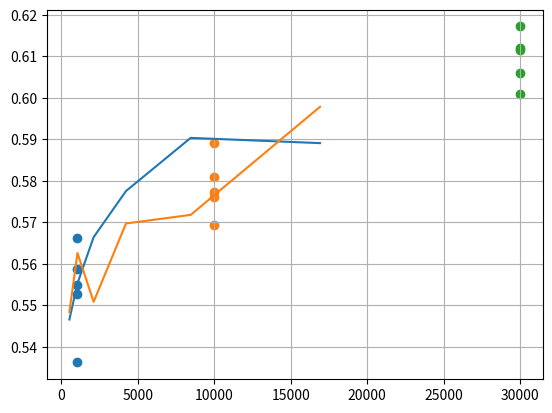

This figure's Python source:
import matplotlib.pyplot as plt

def mean(listt):
    return sum(listt)/len(listt)

x_rnd = [1000, 10000, 30000]
y_rnd = {}
y_rnd[1_000] = [0.5662797557918714, 0.5362085932467952, 0.5548167481446757, 0.5526150401315411, 0.5587662203828666]
y_rnd[10_000] = [0.5810091424595637, 0.5892397112146135, 0.5761525562084131, 0.5693037353144089, 0.577284639288258]
y_rnd[30_000] = [0.6172390828131141, 0.6009192479236009, 0.6115134275215848, 0.611981455188556, 0.6059412002417759]

for x in x_rnd:
    plt.scatter([x, ] * len(y_rnd[x]), y_rnd[x])

x_al = [528, 1056, 2113, 4227, 8455, 16911]
y_al = {}
y_al[0] = [0.5465728650523132, 0.555291870217566, 0.5664372268759844, 0.5775500813676794, 0.5903710355321776, 0.5891067401590806]
y_al[1] = [0.5483639505602145, 0.562606971977417, 0.5508402513215536, 0.5697265122073073, 0.571805674655102, 0.5978704834763029]
for indx, y in y_al.items():
    plt.plot(x_al[:len(y)], y)

# plt.xscale('log')
plt.grid(True)
plt.show()
